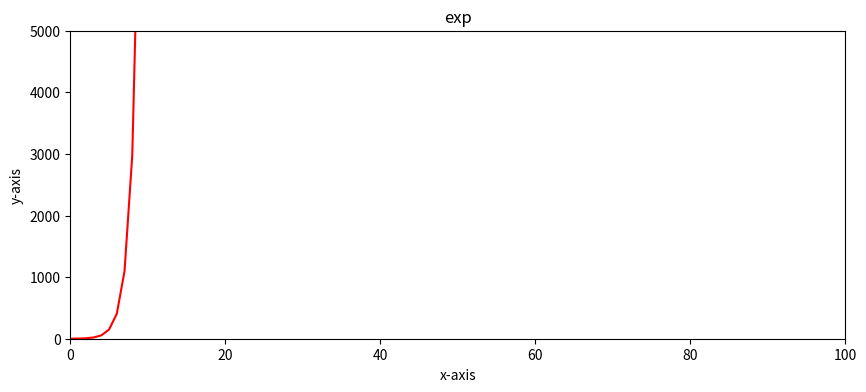

The script that saved this image:
import matplotlib.pyplot as plt
import numpy as np
fig, axes = plt.subplots(1,1, figsize=(10,4))
x = np.arange(10)
axes.plot(x, np.exp(x),'r')
axes.set_title('exp')
axes.set_xlabel('x-axis')
axes.set_ylabel('y-axis')
#设置x轴的范围
axes.set_xlim(0,100)
#设置y轴的范围
axes.set_ylim(0,5000)
plt.show()
